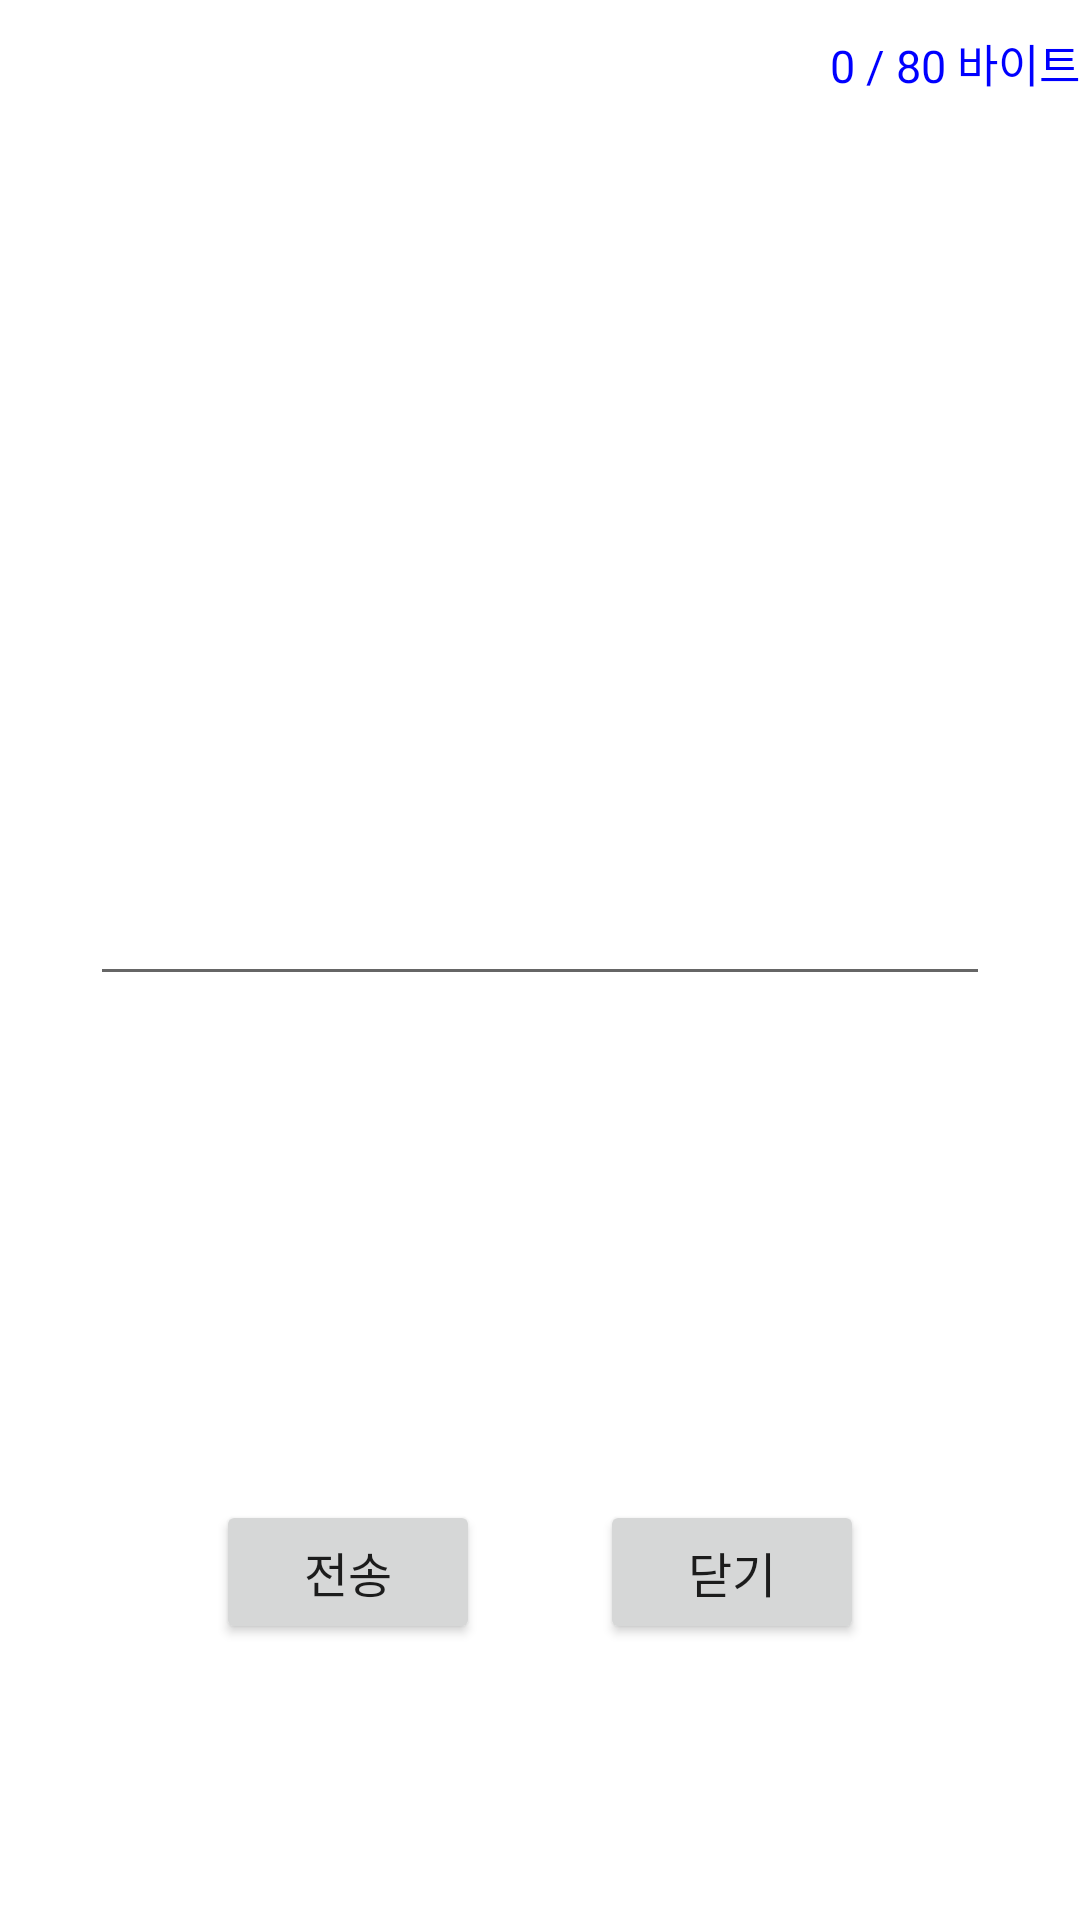

Here is an Android app screen rendered from its layout file. Give the layout XML and the strings, colors and styles it references.
<!-- AndroidManifest.xml: application theme Theme.Login02_Application -->
<!-- res/layout/activity_product.xml -->
<?xml version="1.0" encoding="utf-8"?>
<LinearLayout xmlns:android="http://schemas.android.com/apk/res/android"
    xmlns:app="http://schemas.android.com/apk/res-auto"
    xmlns:tools="http://schemas.android.com/tools"
    android:layout_width="match_parent"
    android:layout_height="match_parent"
    android:orientation="vertical"
    tools:context=".ProductActivity">
    <LinearLayout
        android:layout_width="match_parent"
        android:layout_height="match_parent"
        android:layout_weight="1"
        android:orientation="vertical">

        <TextView
            android:id="@+id/xinputCount"
            android:layout_width="wrap_content"
            android:layout_height="wrap_content"
            android:text="0 / 80 바이트"
            android:layout_gravity="right"
            android:layout_marginTop="10dp"
            android:textColor="#ff0000ff"
            android:textSize="15sp"/>
        <EditText
            android:id="@+id/xinputMessage"
            android:layout_width="300dp"
            android:layout_height="300dp"
            android:maxLength="80"
            android:layout_gravity="center_horizontal"
            android:textSize="30sp"/>
    </LinearLayout>
    <LinearLayout
        android:orientation="horizontal"
        android:layout_width="match_parent"
        android:layout_height="match_parent"
        android:gravity="center"
        android:layout_weight="3">

        <Button
            android:id="@+id/xsendButton"
            android:layout_width="wrap_content"
            android:layout_height="wrap_content"
            android:layout_gravity="top"
            android:layout_margin="20dp"
            android:paddingLeft="20dp"
            android:paddingRight="20dp"
            android:text="전송"
            android:textSize="16sp"/>
        <Button
            android:id="@+id/xcloseButton"
            android:layout_width="wrap_content"
            android:layout_height="wrap_content"
            android:layout_gravity="top"
            android:layout_margin="20dp"
            android:paddingLeft="20dp"
            android:paddingRight="20dp"
            android:onClick="closeButton"
            android:text="닫기"
            android:textSize="16sp"
            />
    </LinearLayout>





    </LinearLayout>
<!-- resources referenced by this layout -->
<resources>
  <style name="Theme.Login02_Application" parent="Theme.MaterialComponents.DayNight.DarkActionBar">
          
          <item name="colorPrimary">@color/purple_200</item>
          <item name="colorPrimaryVariant">@color/purple_500</item>
          <item name="colorOnPrimary">@color/white</item>
          
          <item name="colorSecondary">@color/teal_200</item>
          <item name="colorSecondaryVariant">@color/teal_700</item>
          <item name="colorOnSecondary">@color/black</item>
          
          <item name="android:statusBarColor" tools:targetApi="l">?attr/colorPrimaryVariant</item>
          
      </style>
  <!-- not gathered from this repository: default colours our renderer supplied (Android Studio template values) -->
  <color name="purple_200">#FFBB86FC</color>
  <color name="purple_500">#FF6200EE</color>
  <color name="teal_200">#FF03DAC5</color>
  <color name="teal_700">#FF018786</color>
  <color name="black">#FF000000</color>
  <color name="white">#FFFFFFFF</color>
</resources>
